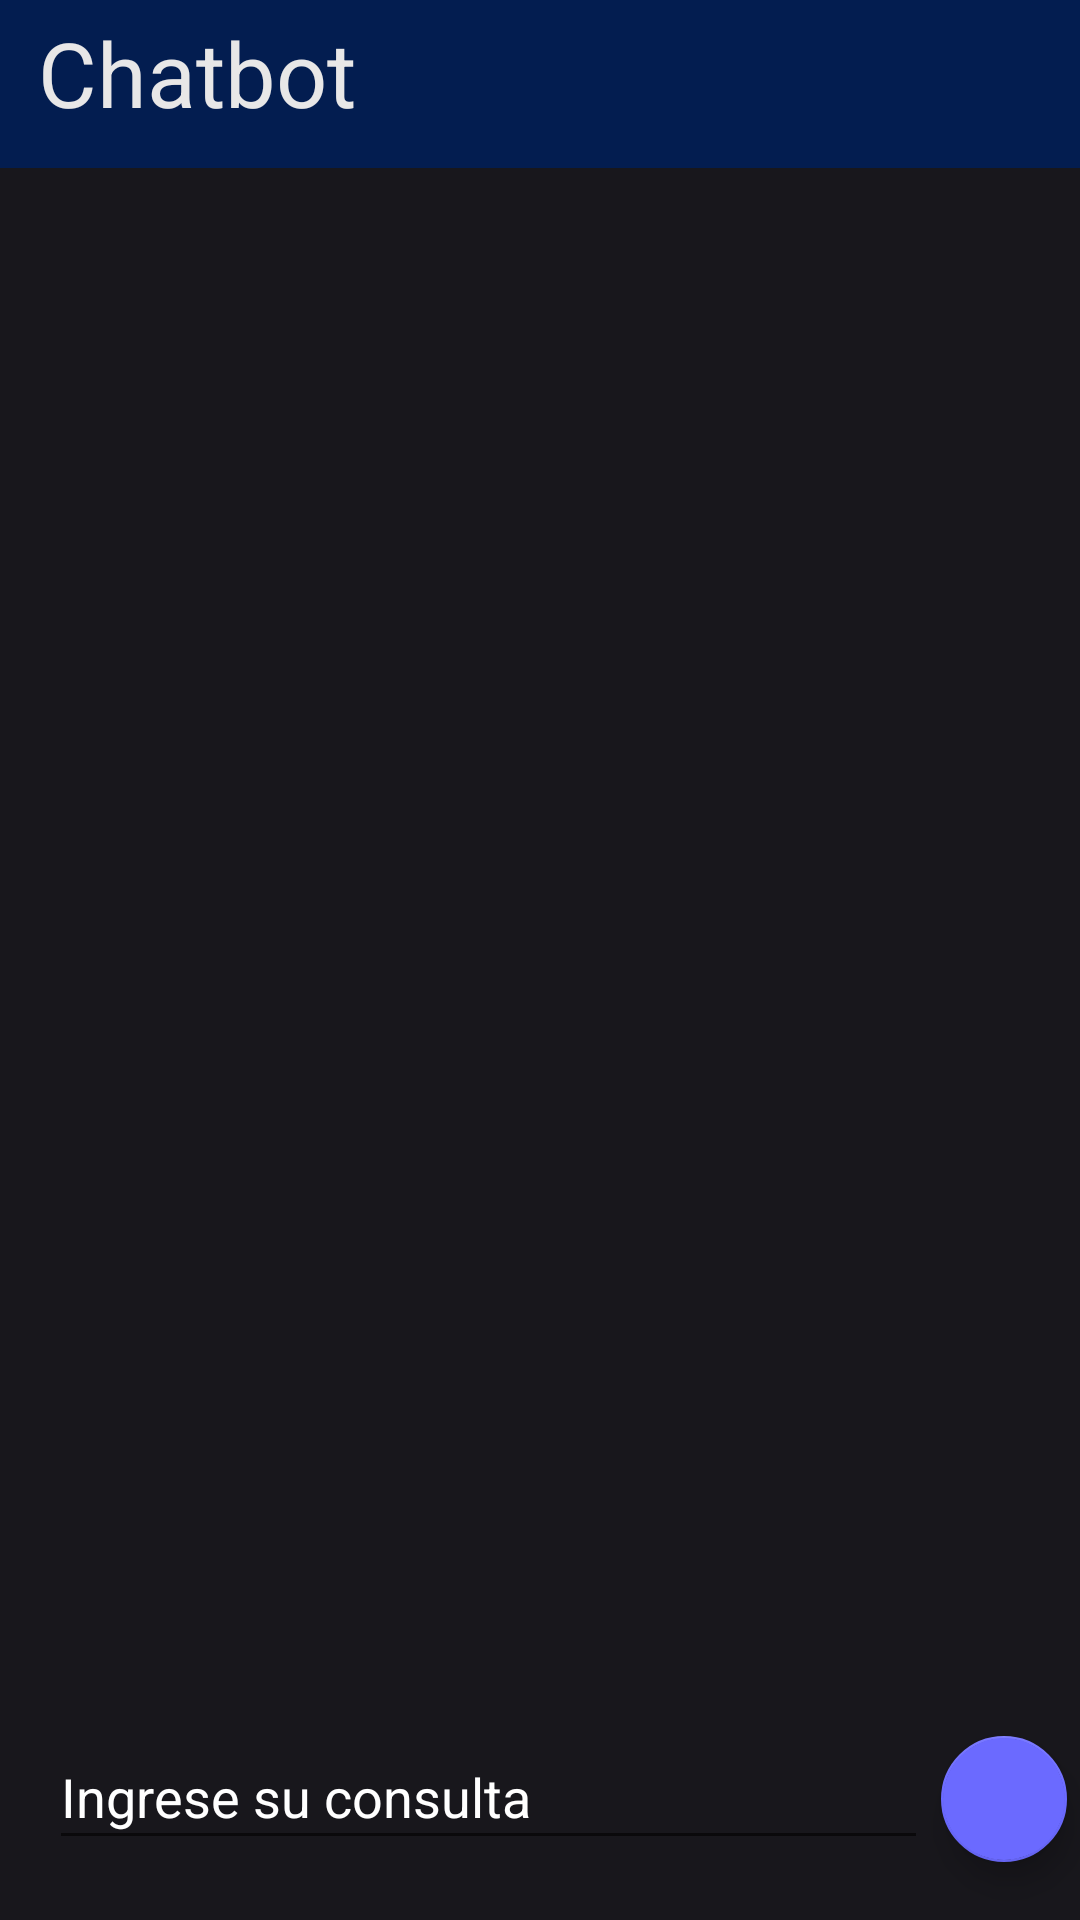

Reconstruct the res/layout file that produces this screen, plus the resources it refers to.
<!-- AndroidManifest.xml: application theme Theme.App9AB2023 -->
<!-- res/layout/activity_chat_bot.xml -->
<?xml version="1.0" encoding="utf-8"?>
<androidx.constraintlayout.widget.ConstraintLayout xmlns:android="http://schemas.android.com/apk/res/android"
    xmlns:app="http://schemas.android.com/apk/res-auto"
    xmlns:tools="http://schemas.android.com/tools"
    android:layout_width="match_parent"
    android:layout_height="match_parent"
    android:background="@color/gris"
    tools:context=".ChatBot">

    <androidx.recyclerview.widget.RecyclerView
        android:id="@+id/idRVchats"
        android:layout_width="409dp"
        android:layout_height="669dp"
        tools:layout_editor_absoluteX="-4dp"
        tools:layout_editor_absoluteY="62dp" />

    <RelativeLayout
        android:id="@+id/relativeLayout"
        android:layout_width="match_parent"
        android:layout_height="wrap_content"

        app:layout_constraintStart_toStartOf="parent" />


    <com.google.android.material.floatingactionbutton.FloatingActionButton
        android:layout_width="42dp"
        android:layout_height="51dp"
        android:layout_alignParentEnd="true"
        android:layout_alignParentRight="true"
        android:layout_margin="4dp"
        android:src="@drawable/ic_send"
        app:backgroundTint="@color/fab_color"
        app:fabCustomSize="45dp"
        app:layout_constraintBottom_toBottomOf="parent"
        app:layout_constraintEnd_toEndOf="parent"
        app:layout_constraintHorizontal_bias="0.567"
        app:layout_constraintStart_toEndOf="@+id/idEdtMen"
        app:layout_constraintTop_toTopOf="parent"
        app:layout_constraintVertical_bias="0.976"
        app:tint="@color/white" />

    <EditText
        android:id="@+id/idEdtMen"
        android:layout_width="293dp"
        android:layout_height="45dp"
        android:layout_marginBottom="20dp"
        android:hint="Ingrese su consulta"
        android:textColor="@color/white"
        android:textColorHint="@color/white"
        app:layout_constraintBottom_toBottomOf="parent"
        app:layout_constraintEnd_toEndOf="parent"
        app:layout_constraintHorizontal_bias="0.245"
        app:layout_constraintStart_toStartOf="parent" />

    <androidx.appcompat.widget.Toolbar
        android:id="@+id/toolbar2"
        android:layout_width="409dp"
        android:layout_height="wrap_content"
        android:background="#031D50"
        android:minHeight="?attr/actionBarSize"
        android:theme="?attr/actionBarTheme"
        tools:layout_editor_absoluteX="1dp" />

    <androidx.constraintlayout.widget.ConstraintLayout
        android:layout_width="match_parent"
        android:layout_height="match_parent">

        <TextView
            android:id="@+id/textView8"
            android:layout_width="158dp"
            android:layout_height="42dp"
            android:layout_marginTop="4dp"
            android:text="Chatbot"
            android:textColor="#E8E7E7"
            android:textSize="30sp"
            app:layout_constraintEnd_toEndOf="parent"
            app:layout_constraintHorizontal_bias="0.063"
            app:layout_constraintStart_toStartOf="parent"
            app:layout_constraintTop_toTopOf="parent" />
    </androidx.constraintlayout.widget.ConstraintLayout>


</androidx.constraintlayout.widget.ConstraintLayout>
<!-- resources referenced by this layout -->
<resources>
  <color name="fab_color">#6B6AFF</color>
  <color name="gris">#18171C</color>
  <color name="white">#FFFFFFFF</color>
  <style name="Theme.App9AB2023" parent="Theme.MaterialComponents.DayNight.NoActionBar">
          
          <item name="colorPrimary">@color/purple_500</item>
          <item name="colorPrimaryVariant">@color/purple_700</item>
          <item name="colorOnPrimary">@color/white</item>
          
          <item name="colorSecondary">@color/teal_200</item>
          <item name="colorSecondaryVariant">@color/teal_700</item>
          <item name="colorOnSecondary">@color/black</item>
          
          <item name="android:statusBarColor">?attr/colorPrimaryVariant</item>
          
      </style>
  <color name="purple_500">#FF6200EE</color>
  <color name="purple_700">#FF3700B3</color>
  <color name="teal_200">#FF03DAC5</color>
  <color name="teal_700">#FF018786</color>
  <color name="black">#FF000000</color>
</resources>
